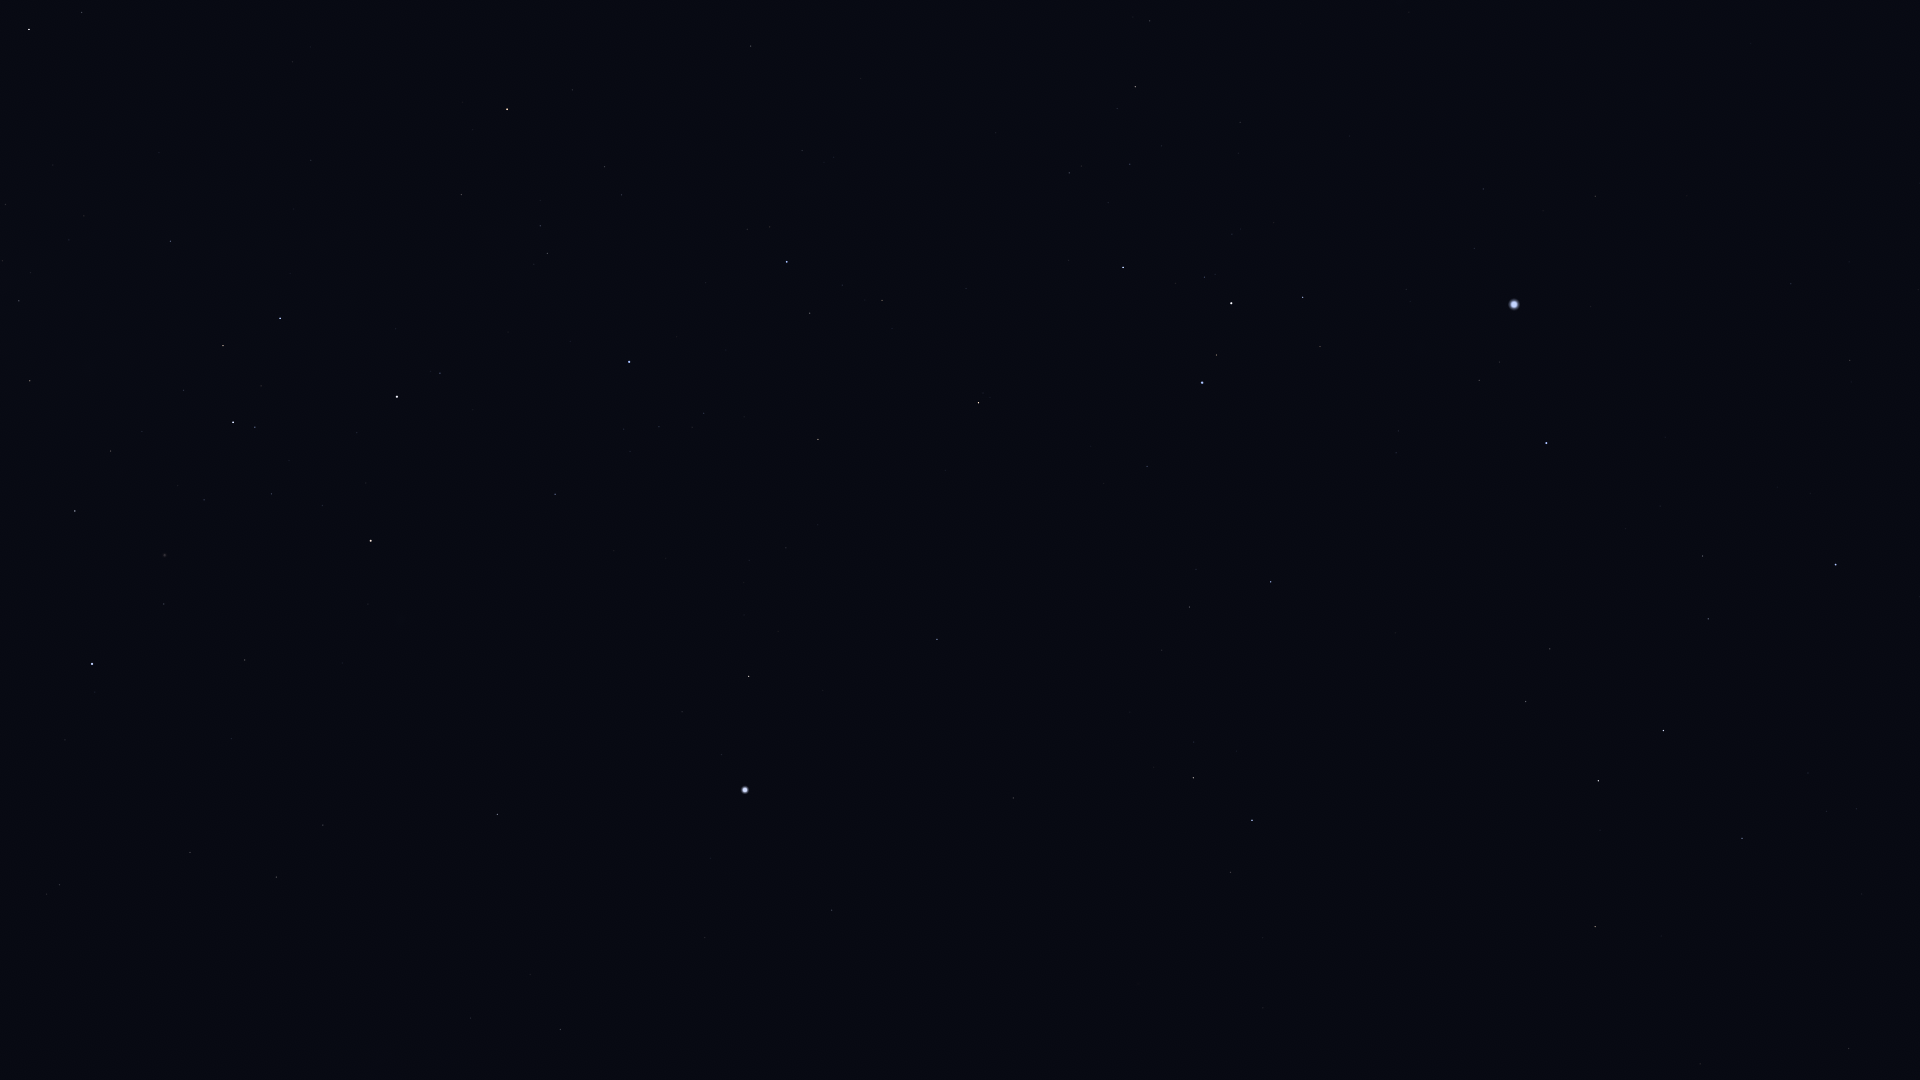

The data file committed next to this chart (first rows):
Star_ID, Name, X, Y
21594, Sceptrum, 1849, 1049
22491, Mouhoun, 1564, 1029
23685, HIP 23685, 1595, 927
24244, HIP 24244, 1856, 809
24305, HIP 24305, 1742, 838
24327, HIP 24327, 1827, 812
24845, HIP 24845, 1808, 773
24873, HIP 24873, 1830, 764
25606, Nihal, 1598, 781
25859, HIP 25859, 1231, 872
25985, Arneb, 1663, 731
26069, HIP 26069, 560, 1030
26634, Phact, 1252, 820
27100, HIP 27100, 470, 1018
27288, HIP 27288, 1708, 619
27321, HIP 27321, 832, 910
27366, Saiph, 1836, 565
27530, HIP 27530, 705, 938
27628, Wazn, 1193, 778
27890, HIP 27890, 530, 975
28103, HIP 28103, 1703, 556
28199, HIP 28199, 1194, 742
28328, HIP 28328, 1013, 798
28910, HIP 28910, 1660, 506
29034, Elkurud, 1130, 712
29550, Amadioha, 1289, 614
29651, HIP 29651, 1850, 361
30122, Furud, 1271, 582
30277, HIP 30277, 1190, 607
30324, Mirzam, 1546, 443
30438, Canopus, 745, 790
30867, HIP 30867, 1791, 284
31416, HIP 31416, 1398, 431
31592, HIP 31592, 1479, 380
31685, HIP 31685, 937, 639
31895, Nosaxa, 813, 689
32349, Sirius, 1514, 305
32607, HIP 32607, 497, 814
32759, HIP 32759, 1147, 467
32768, HIP 32768, 749, 676
33160, HIP 33160, 1595, 196
33165, HIP 33165, 1326, 343
33347, HIP 33347, 1474, 249
33579, Adhara, 1202, 383
33719, Citalá, 1733, 74
33856, Nganurganity, 1217, 355
34045, Muliphein, 1483, 189
34444, Wezen, 1231, 303
34481, HIP 34481, 276, 877
35037, HIP 35037, 1205, 277
35228, HIP 35228, 323, 825
35264, HIP 35264, 979, 403
35904, Aludra, 1123, 268
36377, HIP 36377, 818, 440
37284, Ceibo, 72, 953
37504, HIP 37504, 190, 852
38041, Tapecue, 551, 541
38146, HIP 38146, 1135, 89
38170, Azmidi, 1135, 87
39429, Naos, 787, 262
... 21 more rows
